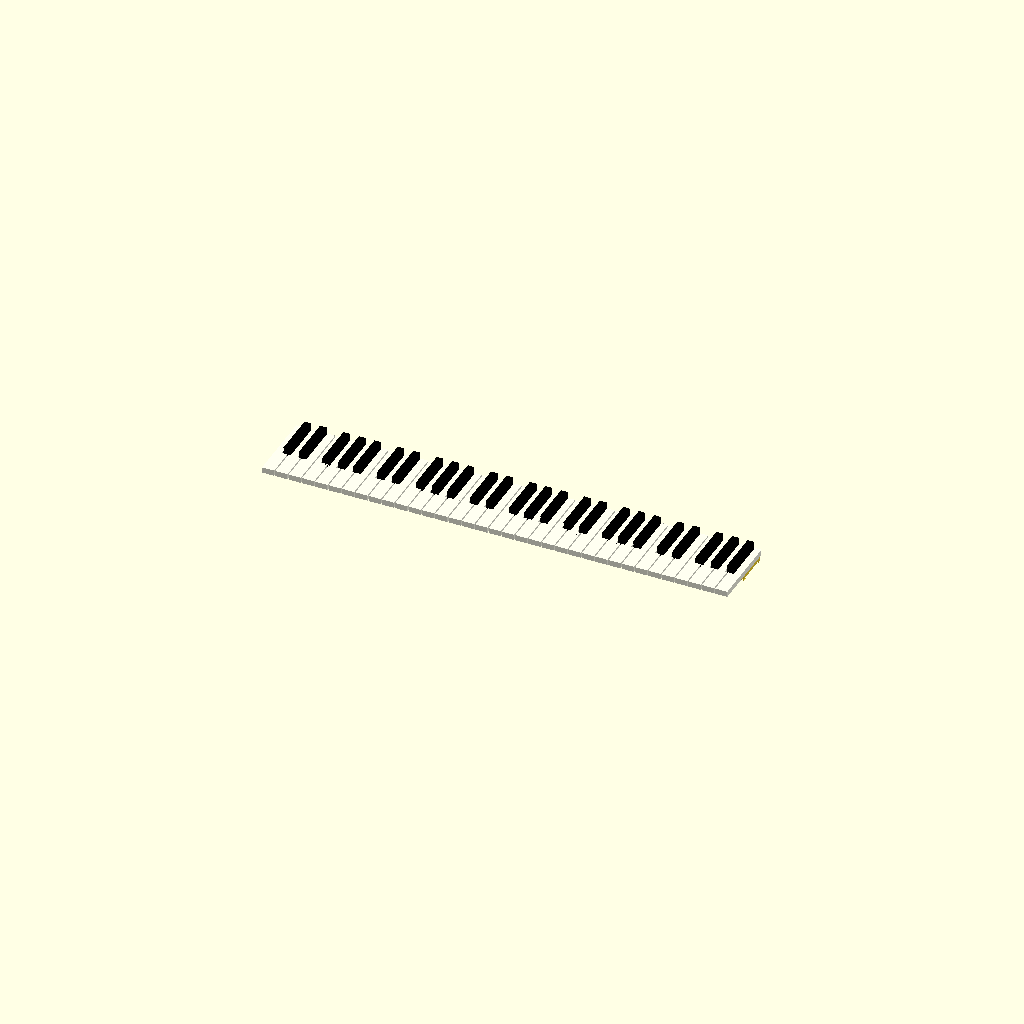
Cell 1 — every parameter at its default value.
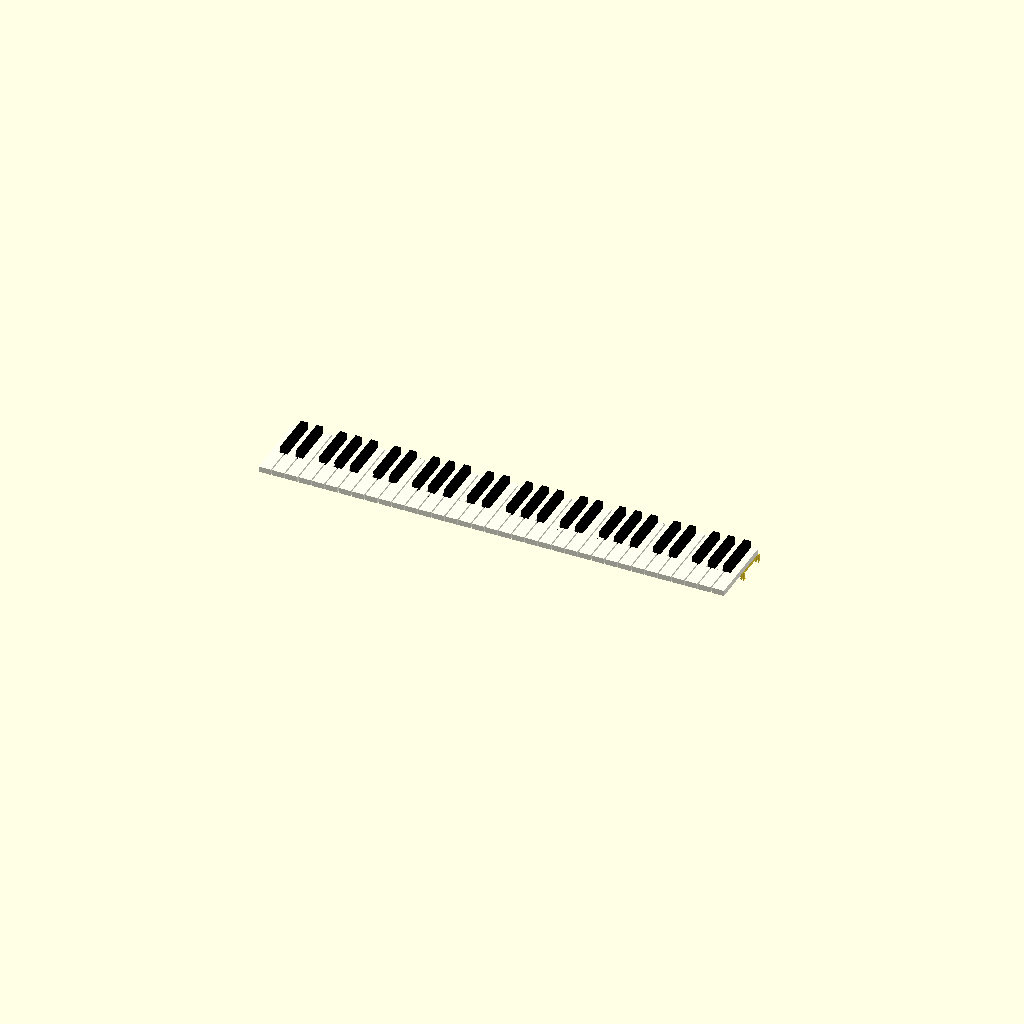
Cell 2 — xO set to -12, the other parameters unchanged.
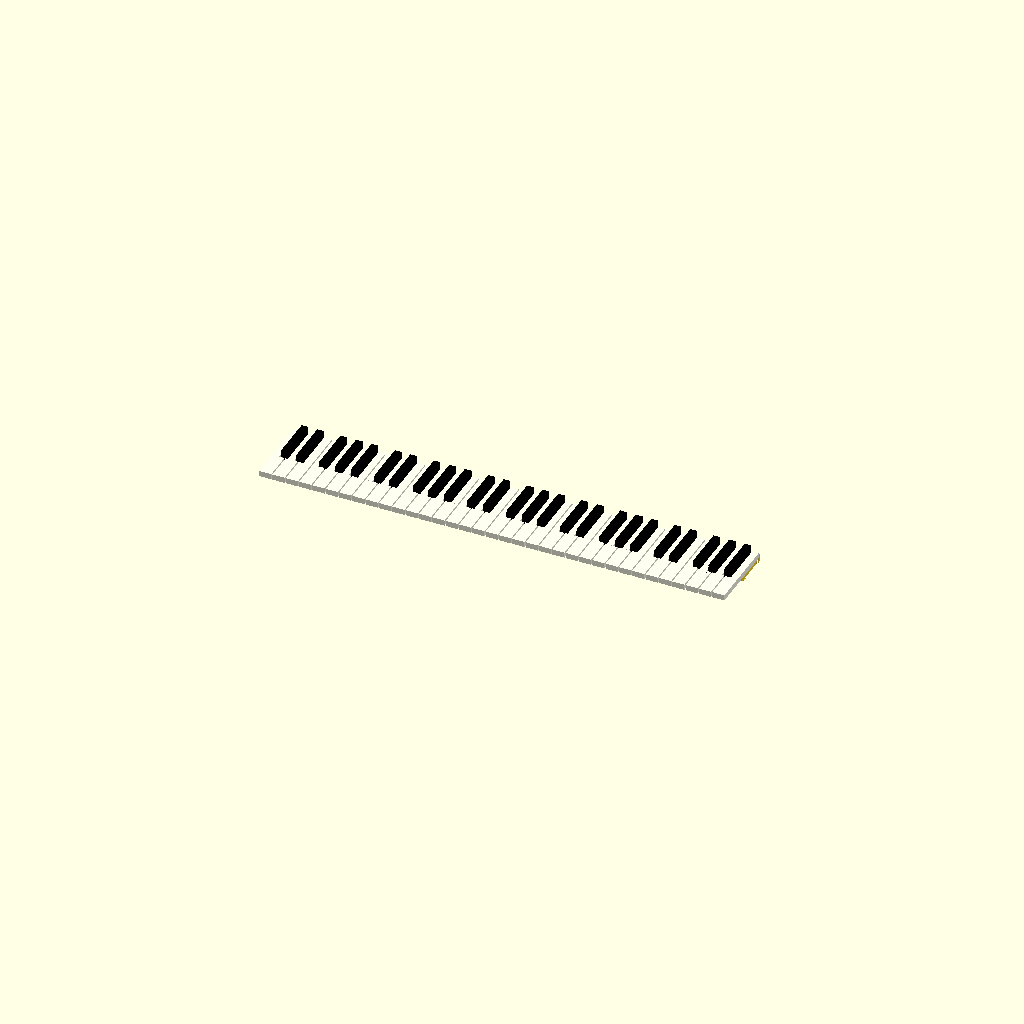
Cell 3 — yO set to -22, the other parameters unchanged.
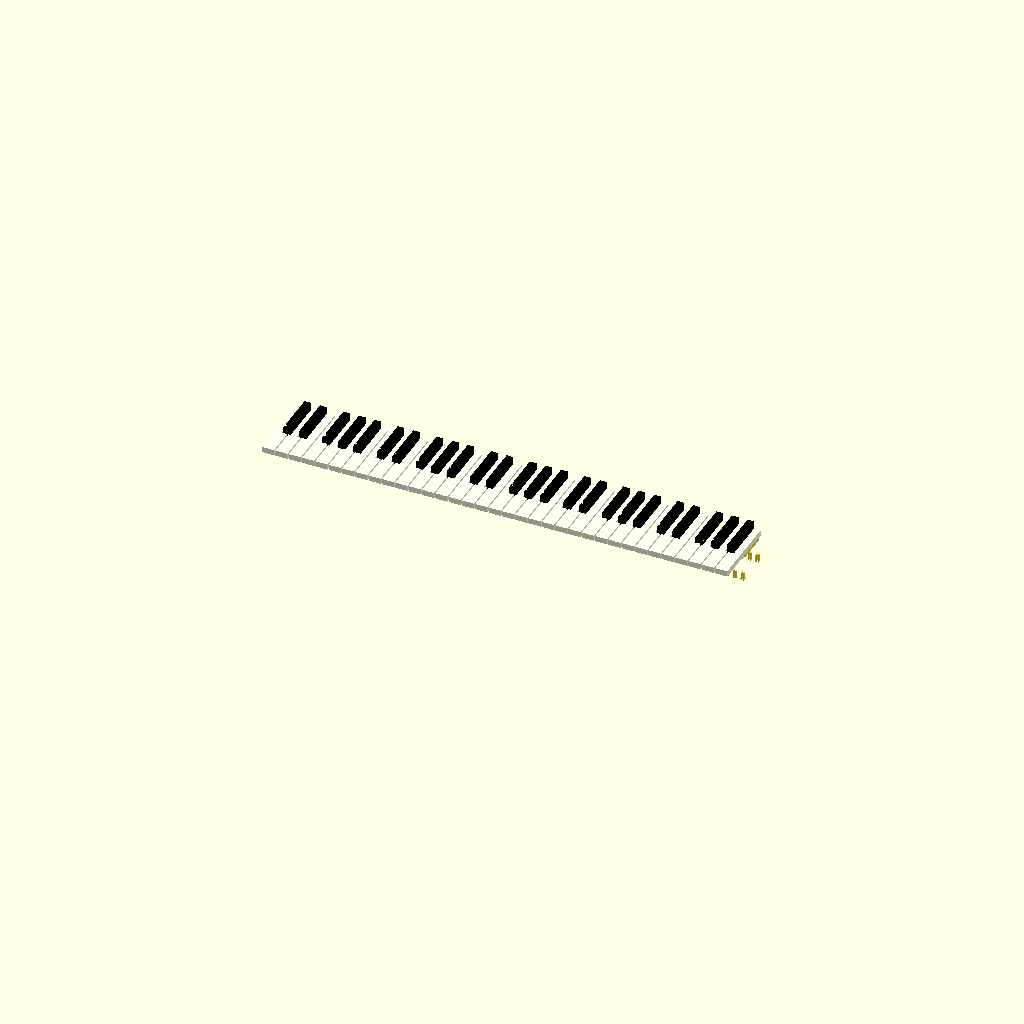
Cell 4 — zO set to 80, the other parameters unchanged.
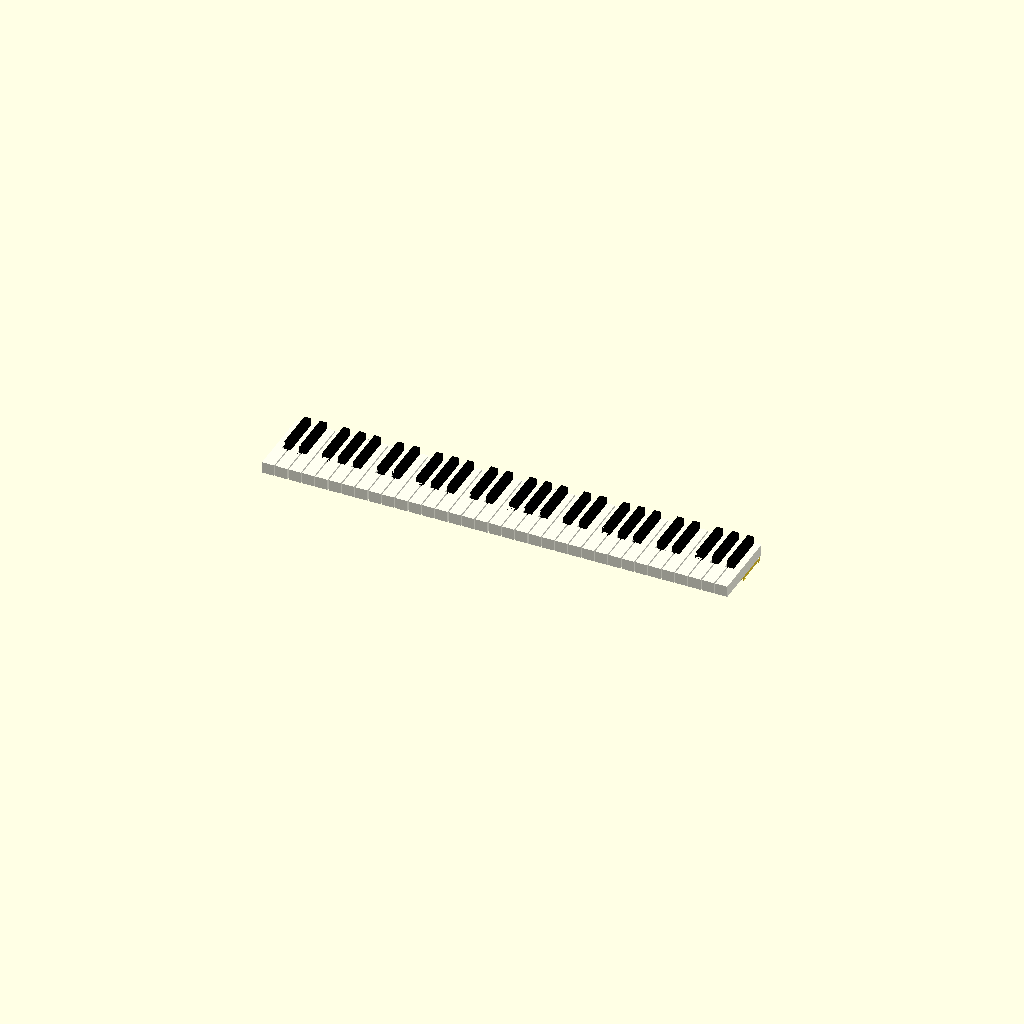
Cell 5: the same model with kH = 20.
All cells are drawn from one camera (rotation 55°, 0°, 25°, orthographic, colour scheme Cornfield), so only the parameter changes between them.
OpenSCAD source file CAD/irkem_C_keycapsForInt_v7.scad:
//include <irkem_hammerTips_v0.scad>
include <snap_lock_v1.scad>

xO = -6;
yO = -11;
zO = 40;

kH = 10;//4;
bH = 10;
wL = 50;
bL = 80;
oct = 6.5 * 25.4;
gap = 2;
n_oct = 5;
n_keys = 12;//12 * n_oct;
oset = -1;

kn = 2;

sharpFlag = 1;

for (k = [0:1:(n_keys-1)]){
    //
    //translate([k*13.75+6.0+xO,12+yO,-12.5+zO]) rotate([0,180,0]) hammerTips();
}

for (k = [0:1:(n_oct-1)]){

//if (k==1){
//C:
color("ivory") translate([k*oct+0+xO,0+yO,0+zO]) cube([oct*1/12-gap,bL,kH]);
color("ivory") translate([k*oct+0+xO,-wL+yO,0+zO]) cube([oct*1/7-gap,wL,kH]);
//}

//if (k==2){
//C#:
if (sharpFlag){    
color("black") difference(){
    translate([k*oct+oct*1/12+xO,gap+yO,0+zO]) cube([oct*1/12-gap,bL,kH+bH]);
    rotate([-17,0,0]) translate([k*oct+oct*1/12+xO,gap+yO-10-14,0+zO]) cube([oct*1/12-gap,10,kH+bH]);
}
}
//}

//if (k==3){
//D:
color("ivory") translate([k*oct+oct*2/12+xO,0+yO,0+zO]) cube([oct*1/12-gap,bL,kH]);
color("ivory") translate([k*oct+oct*1/7+xO,-wL+yO,0+zO]) cube([oct*1/7-gap,wL,kH]);
//}

//if (k==4){
//D#:
if (sharpFlag){
color("black") difference(){
    translate([k*oct+oct*3/12+xO,gap+yO,0+zO]) cube([oct*1/12-gap,bL,kH+bH]);
    rotate([-17,0,0]) translate([k*oct+oct*3/12+xO,gap+yO-10-14,0+zO]) cube([oct*1/12-gap,10,kH+bH]);
}
}
//}

//if (k==5){
//E:
color("ivory") translate([k*oct+oct*4/12+xO,0+yO,0+zO]) cube([2+oct*1/12-gap,bL,kH]);
color("ivory") translate([k*oct+oct*2/7+xO,-wL+yO,0+zO]) cube([oct*1/7-gap,wL,kH]);
//}

//if (k==6){
//F:
color("ivory") difference(){
    translate([k*oct+oct*3/7+xO,-wL+yO,0+zO]) cube([oct*1/7-gap,wL+bL,kH]);
    translate([k*oct+oct*6/12-2+xO,0+yO,0+zO]) cube([4+oct*(1/7-1/12)-gap,bL,kH]);
}
color("ivory") translate([k*oct+oct*3/7+xO,-wL+yO,0+zO]) cube([oct*1/7-gap,wL,kH]);
//}

//if (k==7){
//F#:
if (sharpFlag){
color("black") difference(){
    translate([k*oct+oct*6/12+xO,gap+yO,0+zO]) cube([oct*1/12-gap,bL,kH+bH]);
    rotate([-17,0,0]) translate([k*oct+oct*6/12+xO,gap+yO-10-14,0+zO]) cube([oct*1/12-gap,10,kH+bH]);
}
}
//}

//if (k==8){
//G:
color("ivory") translate([k*oct+oct*7/12+xO,0+yO,0+zO]) cube([oct*1/12-gap,bL,kH]);
color("ivory") translate([k*oct+oct*4/7+xO,-wL+yO,0+zO]) cube([oct*1/7-gap,wL,kH]);
//}

//if (k==9){
//G#:
if (sharpFlag){
color("black") difference(){
    translate([k*oct+oct*8/12+xO,gap+yO,0+zO]) cube([oct*1/12-gap,bL,kH+bH]);
    rotate([-17,0,0]) translate([k*oct+oct*8/12+xO,gap+yO-10-14,0+zO]) cube([oct*1/12-gap,10,kH+bH]);
}
}
//}

//if (k==10){
//A:
color("ivory") translate([k*oct+oct*9/12+xO,0+yO,0+zO]) cube([oct*1/12-gap,bL,kH]);
color("ivory") translate([k*oct+oct*5/7+xO,-wL+yO,0+zO]) cube([oct*1/7-gap,wL,kH]);
//}

//if (k==11){
//A#:
if (sharpFlag){
color("black") difference(){translate([k*oct+oct*10/12+xO,gap+yO,0+zO]) cube([oct*1/12-gap,bL,kH+bH]);
    rotate([-17,0,0]) translate([k*oct+oct*10/12+xO,gap+yO-10-14,0+zO]) cube([oct*1/12-gap,10,kH+bH]);
}
}
//}

//if (k==12){
//B:
color("ivory") translate([k*oct+oct*11/12+xO,0+yO,0+zO]) cube([oct*1/12-gap,bL,kH]);
color("ivory") translate([k*oct+oct*6/7+xO,-wL+yO,0+zO]) cube([oct*1/7-gap,wL,kH]);
}
//}

for (i = [0,2,4,5,7,9,11]){//(kn-1)){//[0]){//(i = [0,2,4,5,7,9,11]){//[0:1:(n_keys-1)]){
    translate([oset+oct*i/12+(oct*1/12-6.2)/2+xO+4*oct,2+10+yO+12+3-4,-10+zO]) cube([6.2,bL-10-7-12-4+8,10]);
    translate([0-0.2+oct*i/12+4*oct,-3+13,44-1.8-2]) rotate([-90,0,0]) snap();
    translate([0-0.2+oct*i/12+4*oct,65,44-1.8-2]) rotate([-90,0,0]) snap();
}

if (sharpFlag){
    for (i = [1,3,6,8,10]){//[0:1:(n_keys-1)]){
    //translate([oset+oct*i/12+(oct*1/12-6.2)/2+xO,2+10+yO,-10+zO]) cube([6.2,bL-10,10]);
        translate([oset+oct*i/12+(oct*1/12-6.2)/2+xO+4*oct,2+10+yO+12+3-4,-10+zO]) cube([6.2,bL-10-7-12-4+8,10]);
translate([0-0.2+oct*i/12+4*oct,-3+13,44-1.8-2]) rotate([-90,0,0]) snap();
    translate([0-0.2+oct*i/12+4*oct,65,44-1.8-2]) rotate([-90,0,0]) snap();
}
}
Parameter table extracted from the source (name, type, default, range or options):
xO: number, default -6
yO: number, default -11
zO: number, default 40
kH: number, default 10
bH: number, default 10
wL: number, default 50
bL: number, default 80
gap: number, default 2
n_oct: number, default 5
n_keys: number, default 12
oset: number, default -1
kn: number, default 2
sharpFlag: number, default 1
